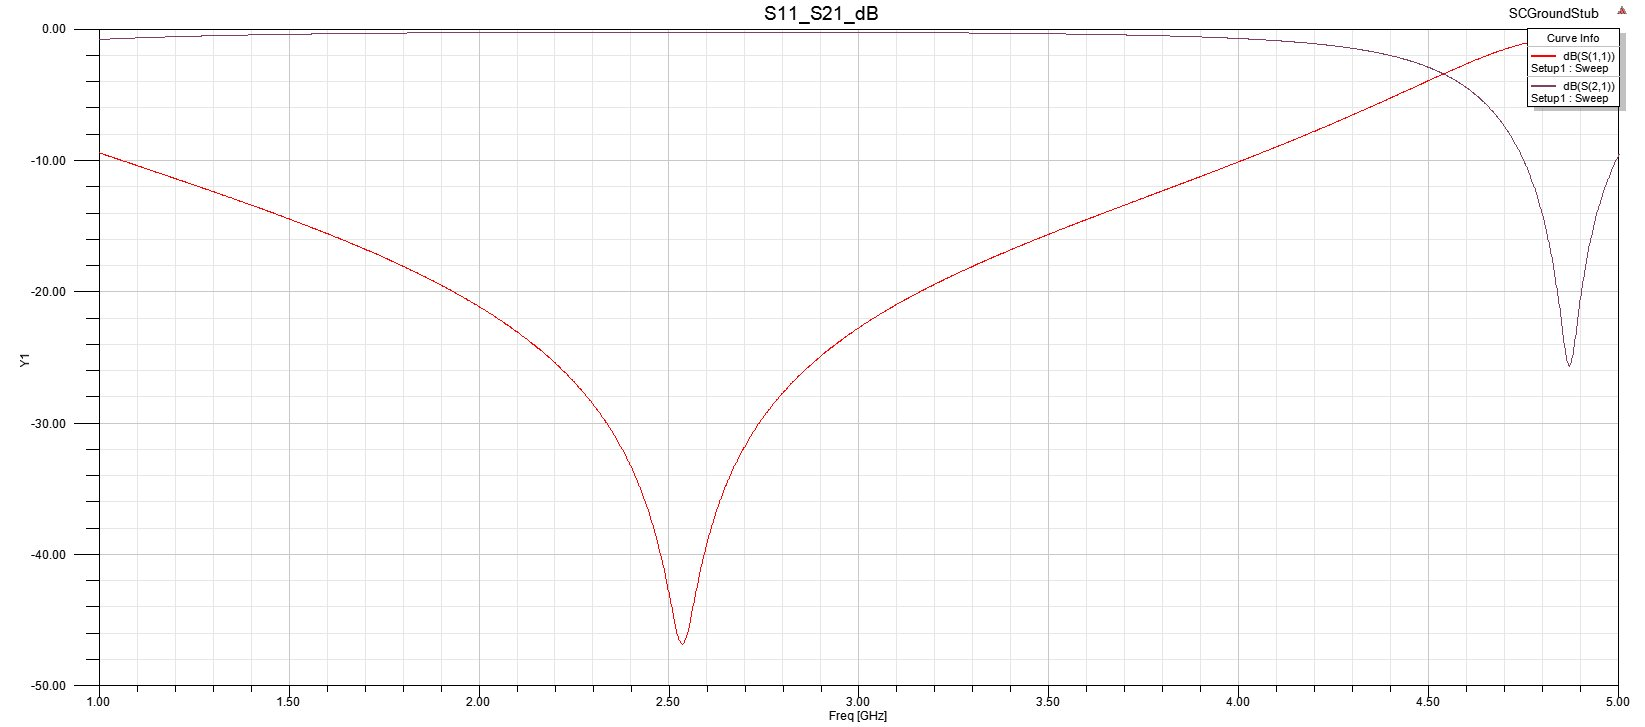

Source data for this figure (header and first rows):
Freq [GHz], dB(S(1,1)) [], dB(S(2,1)) []
1, -9.412, -0.7964
1.001, -9.422, -0.7951
1.002, -9.432, -0.7938
1.003, -9.442, -0.7924
1.004, -9.452, -0.7911
1.005, -9.461, -0.7898
1.006, -9.471, -0.7885
1.007, -9.481, -0.7872
1.008, -9.491, -0.7859
1.009, -9.501, -0.7846
1.01, -9.511, -0.7832
1.011, -9.52, -0.7819
1.012, -9.53, -0.7807
1.013, -9.54, -0.7794
1.014, -9.55, -0.7781
1.015, -9.56, -0.7768
1.016, -9.57, -0.7755
1.017, -9.579, -0.7742
1.018, -9.589, -0.7729
1.019, -9.599, -0.7717
1.02, -9.609, -0.7704
1.021, -9.619, -0.7691
1.022, -9.629, -0.7679
1.023, -9.638, -0.7666
1.024, -9.648, -0.7654
1.025, -9.658, -0.7641
1.026, -9.668, -0.7629
1.027, -9.678, -0.7616
1.028, -9.688, -0.7604
1.029, -9.697, -0.7591
1.03, -9.707, -0.7579
1.031, -9.717, -0.7567
1.032, -9.727, -0.7554
1.033, -9.737, -0.7542
1.034, -9.747, -0.753
1.035, -9.756, -0.7517
1.036, -9.766, -0.7505
1.037, -9.776, -0.7493
1.038, -9.786, -0.7481
1.039, -9.796, -0.7469
1.04, -9.805, -0.7457
1.041, -9.815, -0.7445
1.042, -9.825, -0.7433
1.043, -9.835, -0.7421
1.044, -9.845, -0.7409
1.045, -9.855, -0.7397
1.046, -9.864, -0.7385
1.047, -9.874, -0.7373
1.048, -9.884, -0.7361
1.049, -9.894, -0.735
1.05, -9.904, -0.7338
1.051, -9.913, -0.7326
1.052, -9.923, -0.7314
1.053, -9.933, -0.7303
1.054, -9.943, -0.7291
1.055, -9.953, -0.7279
1.056, -9.962, -0.7268
1.057, -9.972, -0.7256
1.058, -9.982, -0.7245
1.059, -9.992, -0.7233
... 3,941 more rows
